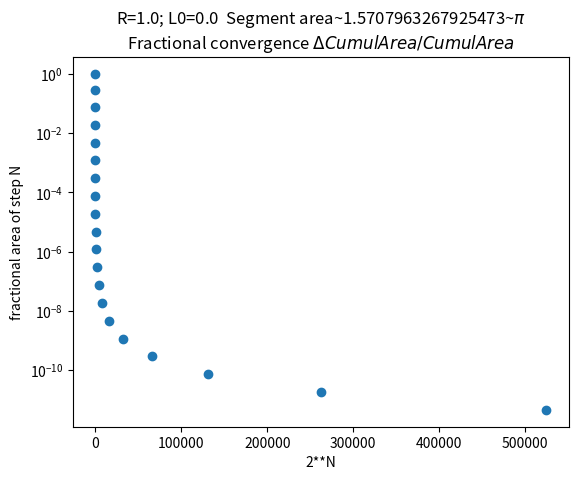

Python code for this plot:
import os
import sys
import math
import matplotlib.pyplot as plt

if "__main__" == __name__:
  L = L0 = float(('0.0'.split() +sys.argv[1:2]).pop())
  R = float(('1.0'.split() +sys.argv[2:3]).pop())
  cumarea = 0.0
  n = 1.0
  nfracareas = list()
  for i in range(20):
    #deltaarea = n * math.sqrt(((R-L)**3) * (R+L))
    deltaarea = n * (R-L) * math.sqrt((R*R) - (L*L))
    cumarea += deltaarea
    nfracareas.append((n,deltaarea/cumarea,))
    L = math.sqrt(R*(R + L)/2.0)
    n *= 2.0
    print((n,L,deltaarea,cumarea,))

  plt.plot(*zip(*[(nn,fracarea,) for nn,fracarea in nfracareas if fracarea>0.0]),'o')
  plt.yscale('log')
  #plt.xscale('log')
  plt.xlabel('2**N')
  plt.ylabel('fractional area of step N')
  plt.title('R={2}; L0={0}  Segment area~{1}~$\pi$'.format(L0,cumarea,R) + '\nFractional convergence $\Delta{CumulArea}/CumulArea$')
  plt.show()
